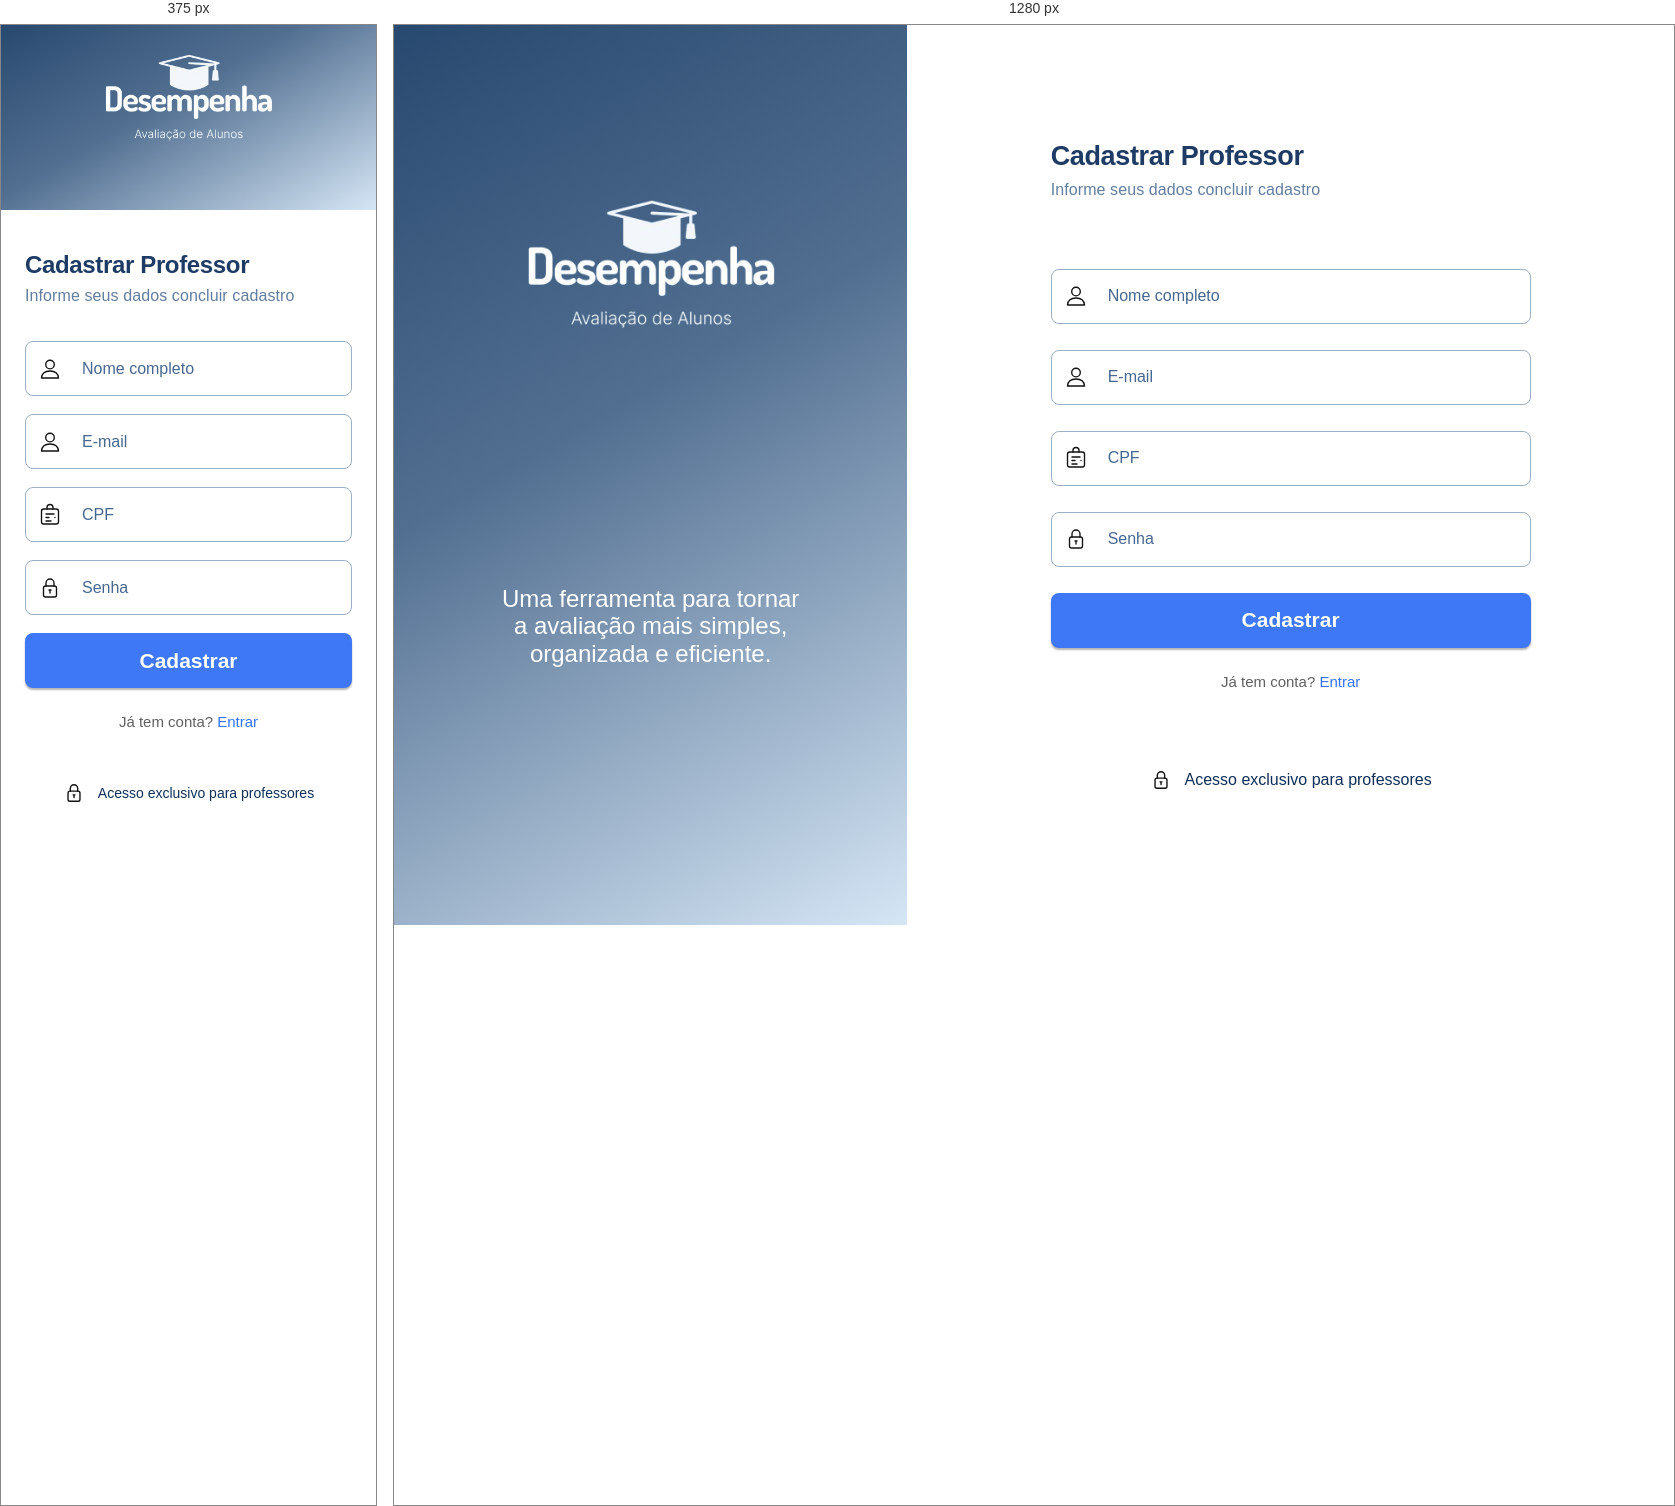
Rendered at 375 px and 1280 px, left to right.

<!-- file: cadastro.html -->
<!doctype html>
<html lang="pt-BR">

<head>
  <meta charset="utf-8">
  <meta name="viewport" content="width=device-width, initial-scale=1">
  <meta name="theme-color" content="#28496f">
  <title>Cadastro — Desempenha</title>
  <link rel="stylesheet" href="cadastro.css">
</head>

<body>
  <script src="script.js"></script>

  <main class="auth-shell register-shell">

    <aside class="brand-panel" aria-label="Desempenha — Avaliação de Alunos">

      <img class="brand-logo" src="logo.png" alt="Desempenha — Avaliação de Alunos">
      <p class="brand-description">Uma ferramenta para tornar<br class="desktop-break"> a avaliação mais simples,<br class="desktop-break"> organizada e eficiente.</p>

    </aside>

    <section class="form-panel">

      <div class="form-content register-content">

        <header class="form-heading">
          <h1>Cadastrar Professor</h1>
          <p>Informe seus dados concluir cadastro</p>
        </header>

        <form class="auth-form" id="form-cadastro">

          <label class="input-wrap">
            <svg class="field-icon user-icon" viewBox="0 0 24 24" aria-hidden="true"><circle cx="12" cy="7.5" r="4.3"/><path d="M3.5 21c.4-4.4 3.4-7 8.5-7s8.1 2.6 8.5 7z"/></svg>
            <input type="text" name="nome" autocomplete="name" placeholder="Nome completo" aria-label="Nome completo" required>
          </label>

          <label class="input-wrap">
            <svg class="field-icon user-icon" viewBox="0 0 24 24" aria-hidden="true"><circle cx="12" cy="7.5" r="4.3"/><path d="M3.5 21c.4-4.4 3.4-7 8.5-7s8.1 2.6 8.5 7z"/></svg>
            <input type="email" name="email" autocomplete="email" placeholder="E-mail" aria-label="E-mail" required>
          </label>

          <label class="input-wrap">
            <svg class="field-icon" viewBox="0 0 24 24" aria-hidden="true"><rect x="3.5" y="6" width="17" height="15" rx="2.2"/><path d="M9 6V4.5a3 3 0 0 1 6 0V6M8 11h8M8 14.5h3M8 18h5M17 14.5h.01"/></svg>
            <input type="text" name="cpf" inputmode="numeric" autocomplete="off" placeholder="CPF" aria-label="CPF" required>
          </label>

          <label class="input-wrap">
            <svg class="field-icon" viewBox="0 0 24 24" aria-hidden="true"><rect x="5.5" y="10" width="13" height="11" rx="2"/><path d="M8 10V7a4 4 0 0 1 8 0v3M12 14v3M11 14h2"/></svg>
            <input type="password" name="senha" autocomplete="new-password" placeholder="Senha" aria-label="Senha" required>
          </label>

          <button class="primary-button" type="submit">Cadastrar</button>
        </form>

        <nav class="form-links register-links" aria-label="Opções de acesso">
          <p>Já tem conta? <a href="/login/login.html">Entrar</a></p>
        </nav>

        <p class="access-note">

          <svg viewBox="0 0 24 24" aria-hidden="true"><rect x="5.5" y="10" width="13" height="11" rx="2"/><path d="M8 10V7a4 4 0 0 1 8 0v3M12 14v3M11 14h2"/></svg>
          Acesso exclusivo para professores

        </p>

      </div>

    </section>

  </main>

  <script src="script.js"></script>

</body>

</html>

/* @media block from cadastro.css */
@media (max-width: 760px) {
  .auth-shell {
    min-height: 100vh;
    flex-direction: column;
  }

  .brand-panel {
    flex: 0 0 auto;
    min-height: 185px;
    padding: 24px;
  }

  .brand-logo {
    width: min(220px, 62%);
  }

  .brand-description {
    display: none;
  }

  .form-panel {
    flex: 1;
    padding: 0 24px 32px;
  }

  .form-content {
    width: min(100%, 480px);
    padding-top: 40px;
  }

  .form-heading h1 {
    font-size: 24px;
  }

  .auth-form {
    margin-top: 36px;
    gap: 18px;
  }

  .primary-button {
    margin-top: 8px;
  }

  .access-note {
    margin-top: 52px;
    font-size: 14px;
  }
}

/* @media block from cadastro.css */
@media (max-height: 650px) and (min-width: 761px) {
  .brand-panel {
    padding-top: 11vh;
  }

  .brand-description {
    margin-top: 14vh;
  }

  .form-content {
    padding-top: 8vh;
  }

  .auth-form {
    margin-top: 42px;
    gap: 17px;
  }

  .primary-button {
    margin-top: 8px;
  }

  .access-note {
    margin-top: 5vh;
  }
}

/* @media block from cadastro.css */
@media (max-width: 760px) {
  .register-content {
    width: min(100%, 480px);
    padding-top: 40px;
  }

  .register-content .auth-form {
    margin-top: 36px;
    gap: 18px;
  }

  .register-content .primary-button {
    margin-top: 0;
  }

  .register-content .access-note {
    margin-top: 52px;
    font-size: 14px;
  }
}

/* @media block from cadastro.css */
@media (max-height: 650px) and (min-width: 761px) {
  .register-content {
    padding-top: 8vh;
  }

  .register-content .auth-form {
    margin-top: 42px;
    gap: 17px;
  }

  .register-content .primary-button {
    margin-top: 0;
  }

  .register-content .access-note {
    margin-top: 5vh;
  }
}